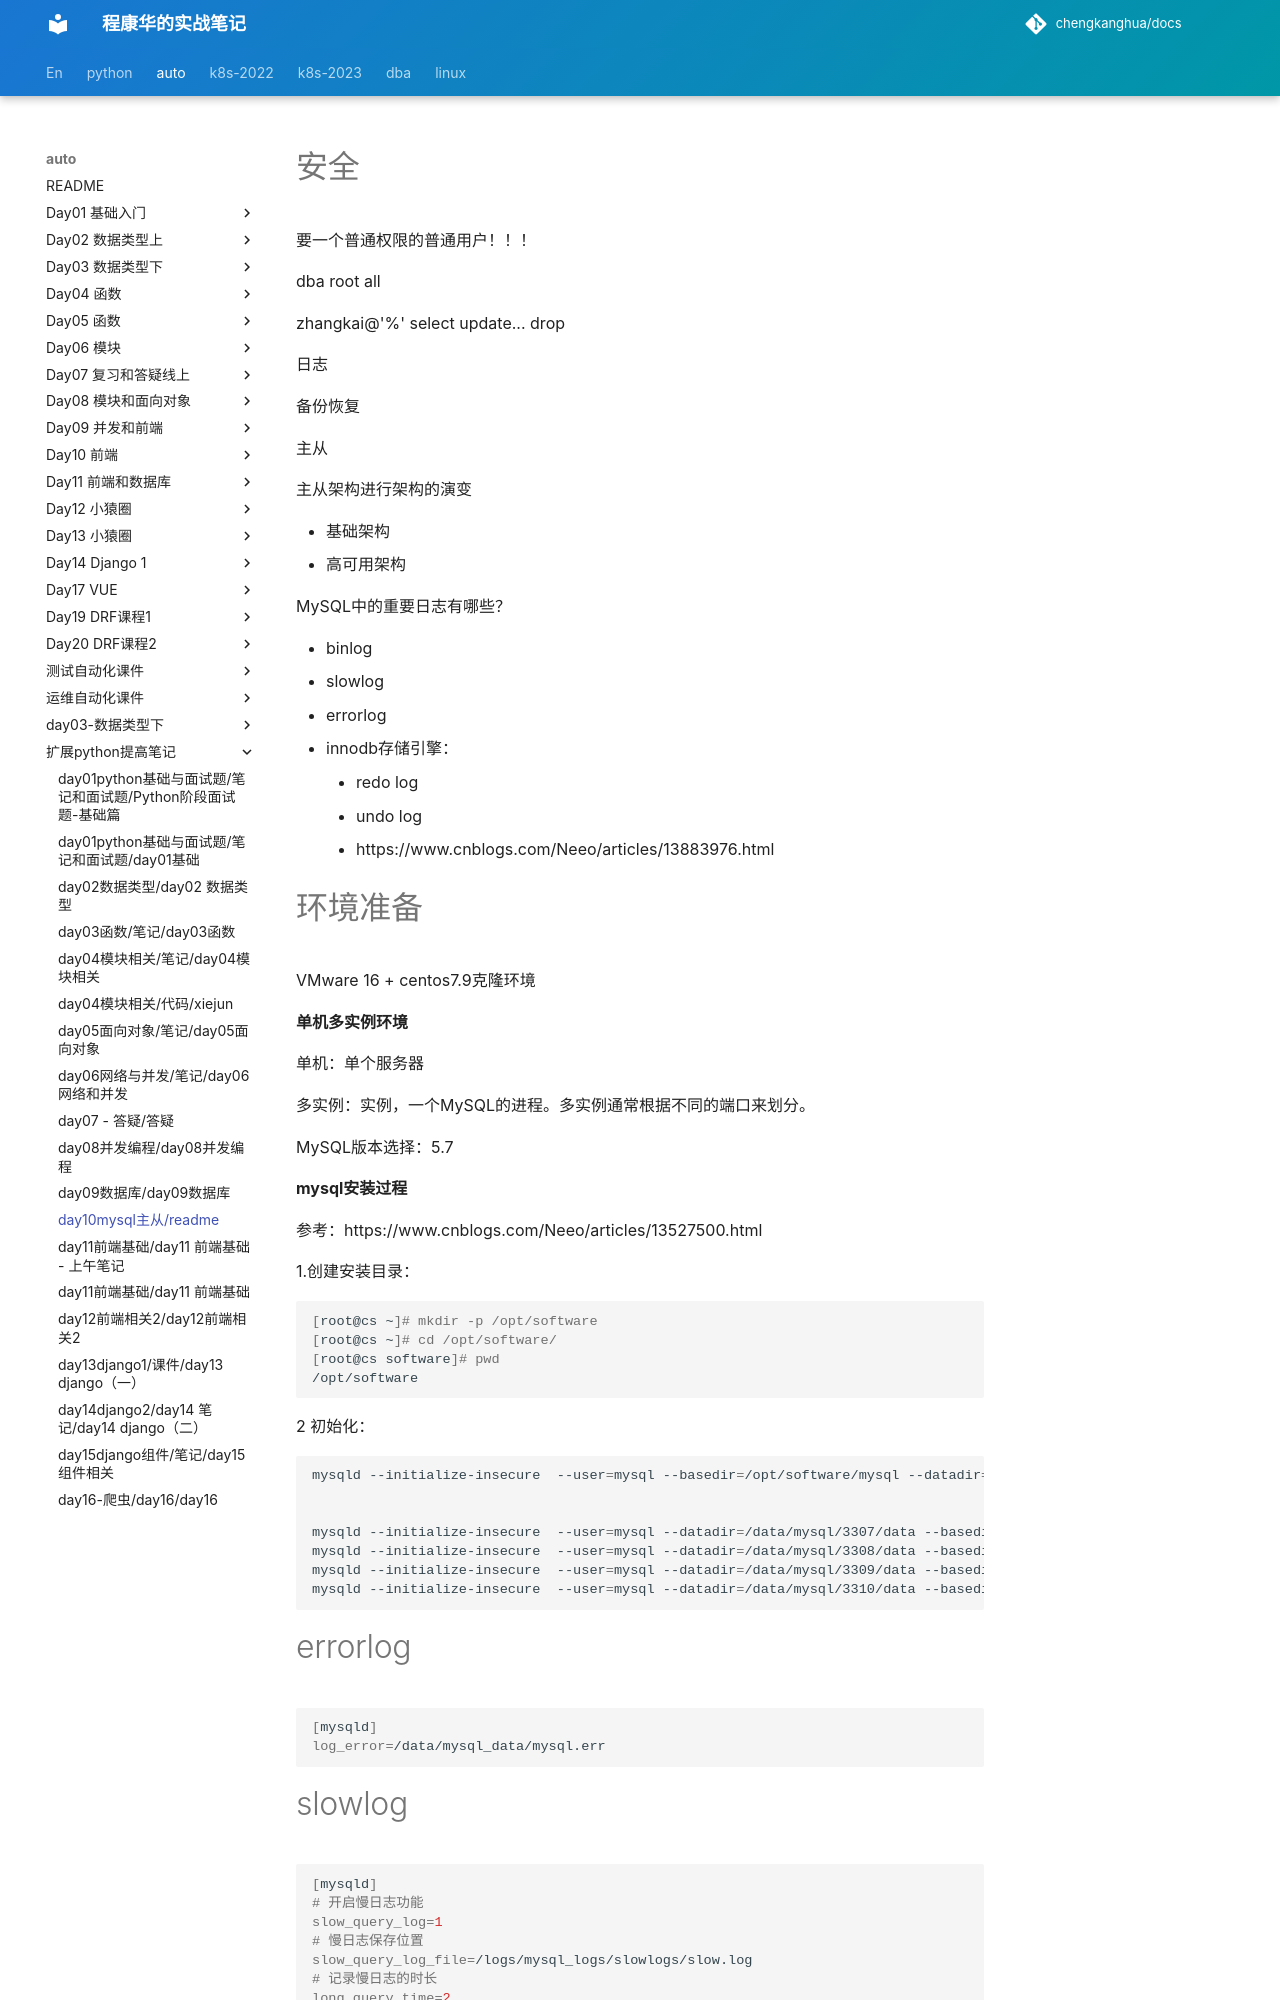

repository: chengkanghua/docs · page: auto/扩展python提高笔记/day10mysql主从/readme.html · generator: mkdocs





# 安全

要一个普通权限的普通用户！！！

dba root all

zhangkai@'%'     select update... drop



日志

备份恢复

主从

主从架构进行架构的演变

-   基础架构
-   高可用架构





MySQL中的重要日志有哪些？

-   binlog
-   slowlog
-   errorlog
-   innodb存储引擎：
    -   redo log
    -   undo log
    -   https://www.cnblogs.com/Neeo/articles/13883976.html



# 环境准备

VMware 16 + centos7.9克隆环境

**单机多实例环境**

单机：单个服务器

多实例：实例，一个MySQL的进程。多实例通常根据不同的端口来划分。

MySQL版本选择：5.7

**mysql安装过程**

参考：https://www.cnblogs.com/Neeo/articles/13527500.html

1.创建安装目录：

```bash
[root@cs ~]# mkdir -p /opt/software
[root@cs ~]# cd /opt/software/
[root@cs software]# pwd
/opt/software

```



2 初始化：

```bash
mysqld --initialize-insecure  --user=mysql --basedir=/opt/software/mysql --datadir=/data/mysql/3306/data


mysqld --initialize-insecure  --user=mysql --datadir=/data/mysql/3307/data --basedir=/opt/software/mysql
mysqld --initialize-insecure  --user=mysql --datadir=/data/mysql/3308/data --basedir=/opt/software/mysql
mysqld --initialize-insecure  --user=mysql --datadir=/data/mysql/3309/data --basedir=/opt/software/mysql
mysqld --initialize-insecure  --user=mysql --datadir=/data/mysql/3310/data --basedir=/opt/software/mysql
```





















# errorlog

```bash

[mysqld]
log_error=/data/mysql_data/mysql.err
```
